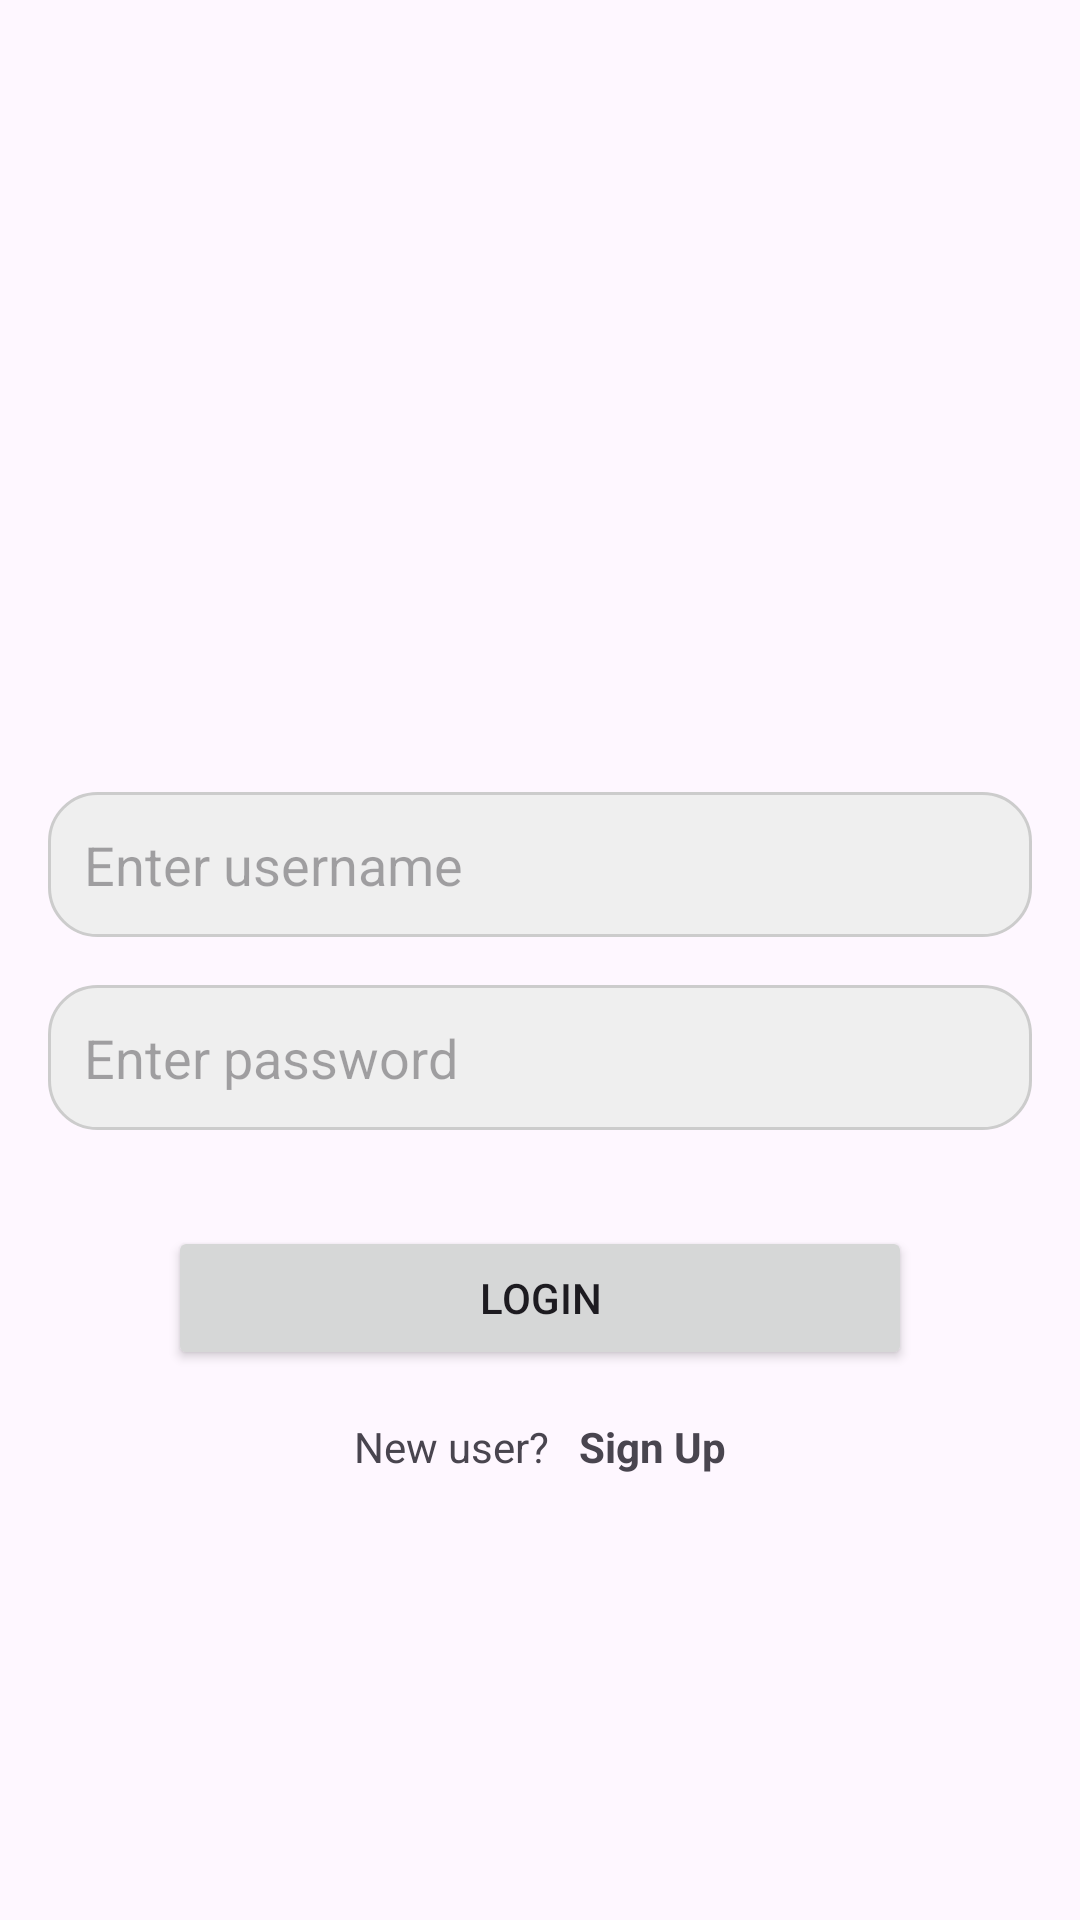

Layout XML and referenced resources for this Android screen:
<!-- AndroidManifest.xml: application theme Theme.PushNotifications -->
<!-- res/layout/activity_login.xml -->
<?xml version="1.0" encoding="utf-8"?>
<LinearLayout
    xmlns:android="http://schemas.android.com/apk/res/android"
    xmlns:tools="http://schemas.android.com/tools"
    android:layout_width="match_parent"
    android:layout_height="match_parent"
    android:orientation="vertical"
    android:padding="16dp"
    android:gravity="center"
    tools:context=".LoginActivity">

    <ImageView
        android:layout_width="100dp"
        android:layout_height="100dp"
        android:src="@drawable/firebase_logo"
        android:layout_gravity="center"
        android:layout_marginBottom="16dp"/>

    <EditText
        android:id="@+id/etUsername"
        android:layout_width="match_parent"
        android:layout_height="wrap_content"
        android:hint="@string/enter_username"
        android:background="@drawable/edit_text_background"
        android:padding="12dp"
        android:inputType="text"
        android:layout_marginBottom="16dp"/>

    <EditText
        android:id="@+id/etPassword"
        android:layout_width="match_parent"
        android:layout_height="wrap_content"
        android:hint="@string/enter_password"
        android:background="@drawable/edit_text_background"
        android:padding="12dp"
        android:inputType="textPassword"
        android:layout_marginBottom="16dp"/>

    <Button
        android:id="@+id/btnLogin"
        android:layout_width="match_parent"
        android:layout_height="wrap_content"
        android:layout_marginHorizontal="40dp"
        android:layout_marginVertical="16dp"
        android:text="@string/login"/>

    <LinearLayout
        android:layout_width="match_parent"
        android:layout_height="wrap_content"
        android:orientation="horizontal"
        android:weightSum="2">

        <TextView
            android:layout_width="wrap_content"
            android:layout_height="wrap_content"
            android:layout_weight="1"
            android:layout_marginEnd="10dp"
            android:gravity="end"
            android:text="@string/new_user" />

        <TextView
            android:id="@+id/tvSignUp"
            android:layout_width="wrap_content"
            android:layout_height="wrap_content"
            android:layout_weight="1"
            android:gravity="start"
            android:textStyle="bold"
            android:text="@string/signup" />

    </LinearLayout>

</LinearLayout>
<!-- resources referenced by this layout -->
<resources>
  <!-- drawable edit_text_background (drawable) -->
  <?xml version="1.0" encoding="utf-8"?>
  <shape
      xmlns:android="http://schemas.android.com/apk/res/android">
      <solid android:color="#EFEFEF"/>
      <corners android:radius="16dp"/>
      <stroke
          android:width="1dp"
          android:color="#CCCCCC"/>
  </shape>
  <string name="enter_password">Enter password</string>
  <string name="enter_username">Enter username</string>
  <string name="login">Login</string>
  <string name="new_user">New user?</string>
  <string name="signup">Sign Up</string>
  <style name="Theme.PushNotifications" parent="Base.Theme.PushNotifications" />
  <style name="Base.Theme.PushNotifications" parent="Theme.Material3.DayNight.NoActionBar">
          
          
      </style>
</resources>
